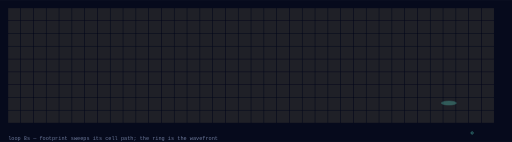
t = 0.00 s
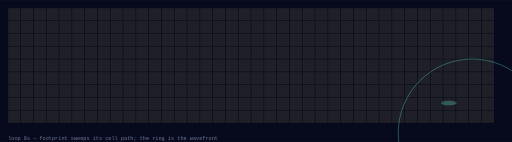
t = 1.33 s
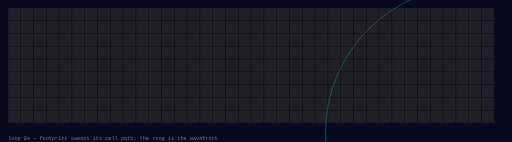
t = 2.67 s
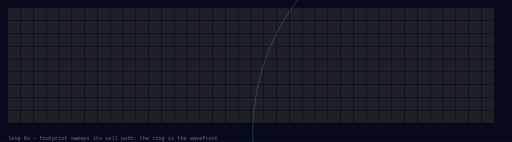
t = 4.00 s
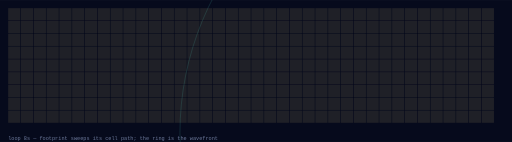
t = 5.33 s
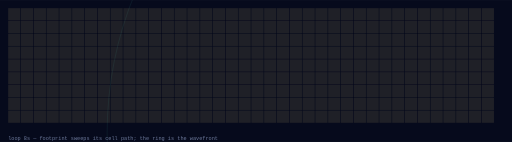
t = 6.67 s

The animated SVG that drew these frames (rendered in a browser with its animation timeline set to each time). Animation: 4 SMIL elements (animate=4); one cycle of 8.00 s, repeats indefinitely.

<svg xmlns="http://www.w3.org/2000/svg" viewBox="0 0 880 244" role="img"><!-- generated deterministically by `theodoor gallery`; regenerate with `npm run gallery` --><title>Beam flyover</title><desc>Sampled steering states: the audible footprint sweeping the lawn.</desc><rect x="0" y="0" width="880" height="244" fill="#060a1c"/><rect x="14" y="14" width="21" height="21" fill="#ffe08a" opacity="0.1"/><rect x="36" y="14" width="21" height="21" fill="#ffe08a" opacity="0.1"/><rect x="58" y="14" width="21" height="21" fill="#ffe08a" opacity="0.1"/><rect x="80" y="14" width="21" height="21" fill="#ffe08a" opacity="0.1"/><rect x="102" y="14" width="21" height="21" fill="#ffe08a" opacity="0.1"/><rect x="124" y="14" width="21" height="21" fill="#ffe08a" opacity="0.1"/><rect x="146" y="14" width="21" height="21" fill="#ffe08a" opacity="0.1"/><rect x="168" y="14" width="21" height="21" fill="#ffe08a" opacity="0.1"/><rect x="190" y="14" width="21" height="21" fill="#ffe08a" opacity="0.1"/><rect x="212" y="14" width="21" height="21" fill="#ffe08a" opacity="0.1"/><rect x="234" y="14" width="21" height="21" fill="#ffe08a" opacity="0.1"/><rect x="256" y="14" width="21" height="21" fill="#ffe08a" opacity="0.1"/><rect x="278" y="14" width="21" height="21" fill="#ffe08a" opacity="0.1"/><rect x="300" y="14" width="21" height="21" fill="#ffe08a" opacity="0.1"/><rect x="322" y="14" width="21" height="21" fill="#ffe08a" opacity="0.1"/><rect x="344" y="14" width="21" height="21" fill="#ffe08a" opacity="0.1"/><rect x="366" y="14" width="21" height="21" fill="#ffe08a" opacity="0.1"/><rect x="388" y="14" width="21" height="21" fill="#ffe08a" opacity="0.1"/><rect x="410" y="14" width="21" height="21" fill="#ffe08a" opacity="0.1"/><rect x="432" y="14" width="21" height="21" fill="#ffe08a" opacity="0.1"/><rect x="454" y="14" width="21" height="21" fill="#ffe08a" opacity="0.1"/><rect x="476" y="14" width="21" height="21" fill="#ffe08a" opacity="0.1"/><rect x="498" y="14" width="21" height="21" fill="#ffe08a" opacity="0.1"/><rect x="520" y="14" width="21" height="21" fill="#ffe08a" opacity="0.1"/><rect x="542" y="14" width="21" height="21" fill="#ffe08a" opacity="0.1"/><rect x="564" y="14" width="21" height="21" fill="#ffe08a" opacity="0.1"/><rect x="586" y="14" width="21" height="21" fill="#ffe08a" opacity="0.1"/><rect x="608" y="14" width="21" height="21" fill="#ffe08a" opacity="0.1"/><rect x="630" y="14" width="21" height="21" fill="#ffe08a" opacity="0.1"/><rect x="652" y="14" width="21" height="21" fill="#ffe08a" opacity="0.1"/><rect x="674" y="14" width="21" height="21" fill="#ffe08a" opacity="0.1"/><rect x="696" y="14" width="21" height="21" fill="#ffe08a" opacity="0.1"/><rect x="718" y="14" width="21" height="21" fill="#ffe08a" opacity="0.1"/><rect x="740" y="14" width="21" height="21" fill="#ffe08a" opacity="0.1"/><rect x="762" y="14" width="21" height="21" fill="#ffe08a" opacity="0.1"/><rect x="784" y="14" width="21" height="21" fill="#ffe08a" opacity="0.1"/><rect x="806" y="14" width="21" height="21" fill="#ffe08a" opacity="0.1"/><rect x="828" y="14" width="21" height="21" fill="#ffe08a" opacity="0.1"/><rect x="14" y="36" width="21" height="21" fill="#ffe08a" opacity="0.1"/><rect x="36" y="36" width="21" height="21" fill="#ffe08a" opacity="0.1"/><rect x="58" y="36" width="21" height="21" fill="#ffe08a" opacity="0.1"/><rect x="80" y="36" width="21" height="21" fill="#ffe08a" opacity="0.1"/><rect x="102" y="36" width="21" height="21" fill="#ffe08a" opacity="0.1"/><rect x="124" y="36" width="21" height="21" fill="#ffe08a" opacity="0.1"/><rect x="146" y="36" width="21" height="21" fill="#ffe08a" opacity="0.1"/><rect x="168" y="36" width="21" height="21" fill="#ffe08a" opacity="0.1"/><rect x="190" y="36" width="21" height="21" fill="#ffe08a" opacity="0.1"/><rect x="212" y="36" width="21" height="21" fill="#ffe08a" opacity="0.1"/><rect x="234" y="36" width="21" height="21" fill="#ffe08a" opacity="0.1"/><rect x="256" y="36" width="21" height="21" fill="#ffe08a" opacity="0.1"/><rect x="278" y="36" width="21" height="21" fill="#ffe08a" opacity="0.1"/><rect x="300" y="36" width="21" height="21" fill="#ffe08a" opacity="0.1"/><rect x="322" y="36" width="21" height="21" fill="#ffe08a" opacity="0.1"/><rect x="344" y="36" width="21" height="21" fill="#ffe08a" opacity="0.1"/><rect x="366" y="36" width="21" height="21" fill="#ffe08a" opacity="0.1"/><rect x="388" y="36" width="21" height="21" fill="#ffe08a" opacity="0.1"/><rect x="410" y="36" width="21" height="21" fill="#ffe08a" opacity="0.1"/><rect x="432" y="36" width="21" height="21" fill="#ffe08a" opacity="0.1"/><rect x="454" y="36" width="21" height="21" fill="#ffe08a" opacity="0.1"/><rect x="476" y="36" width="21" height="21" fill="#ffe08a" opacity="0.1"/><rect x="498" y="36" width="21" height="21" fill="#ffe08a" opacity="0.1"/><rect x="520" y="36" width="21" height="21" fill="#ffe08a" opacity="0.1"/><rect x="542" y="36" width="21" height="21" fill="#ffe08a" opacity="0.1"/><rect x="564" y="36" width="21" height="21" fill="#ffe08a" opacity="0.1"/><rect x="586" y="36" width="21" height="21" fill="#ffe08a" opacity="0.1"/><rect x="608" y="36" width="21" height="21" fill="#ffe08a" opacity="0.1"/><rect x="630" y="36" width="21" height="21" fill="#ffe08a" opacity="0.1"/><rect x="652" y="36" width="21" height="21" fill="#ffe08a" opacity="0.1"/><rect x="674" y="36" width="21" height="21" fill="#ffe08a" opacity="0.1"/><rect x="696" y="36" width="21" height="21" fill="#ffe08a" opacity="0.1"/><rect x="718" y="36" width="21" height="21" fill="#ffe08a" opacity="0.1"/><rect x="740" y="36" width="21" height="21" fill="#ffe08a" opacity="0.1"/><rect x="762" y="36" width="21" height="21" fill="#ffe08a" opacity="0.1"/><rect x="784" y="36" width="21" height="21" fill="#ffe08a" opacity="0.1"/><rect x="806" y="36" width="21" height="21" fill="#ffe08a" opacity="0.1"/><rect x="828" y="36" width="21" height="21" fill="#ffe08a" opacity="0.1"/><rect x="14" y="58" width="21" height="21" fill="#ffe08a" opacity="0.1"/><rect x="36" y="58" width="21" height="21" fill="#ffe08a" opacity="0.1"/><rect x="58" y="58" width="21" height="21" fill="#ffe08a" opacity="0.1"/><rect x="80" y="58" width="21" height="21" fill="#ffe08a" opacity="0.1"/><rect x="102" y="58" width="21" height="21" fill="#ffe08a" opacity="0.1"/><rect x="124" y="58" width="21" height="21" fill="#ffe08a" opacity="0.1"/><rect x="146" y="58" width="21" height="21" fill="#ffe08a" opacity="0.1"/><rect x="168" y="58" width="21" height="21" fill="#ffe08a" opacity="0.1"/><rect x="190" y="58" width="21" height="21" fill="#ffe08a" opacity="0.1"/><rect x="212" y="58" width="21" height="21" fill="#ffe08a" opacity="0.1"/><rect x="234" y="58" width="21" height="21" fill="#ffe08a" opacity="0.1"/><rect x="256" y="58" width="21" height="21" fill="#ffe08a" opacity="0.1"/><rect x="278" y="58" width="21" height="21" fill="#ffe08a" opacity="0.1"/><rect x="300" y="58" width="21" height="21" fill="#ffe08a" opacity="0.1"/><rect x="322" y="58" width="21" height="21" fill="#ffe08a" opacity="0.1"/><rect x="344" y="58" width="21" height="21" fill="#ffe08a" opacity="0.1"/><rect x="366" y="58" width="21" height="21" fill="#ffe08a" opacity="0.1"/><rect x="388" y="58" width="21" height="21" fill="#ffe08a" opacity="0.1"/><rect x="410" y="58" width="21" height="21" fill="#ffe08a" opacity="0.1"/><rect x="432" y="58" width="21" height="21" fill="#ffe08a" opacity="0.1"/><rect x="454" y="58" width="21" height="21" fill="#ffe08a" opacity="0.1"/><rect x="476" y="58" width="21" height="21" fill="#ffe08a" opacity="0.1"/><rect x="498" y="58" width="21" height="21" fill="#ffe08a" opacity="0.1"/><rect x="520" y="58" width="21" height="21" fill="#ffe08a" opacity="0.1"/><rect x="542" y="58" width="21" height="21" fill="#ffe08a" opacity="0.1"/><rect x="564" y="58" width="21" height="21" fill="#ffe08a" opacity="0.1"/><rect x="586" y="58" width="21" height="21" fill="#ffe08a" opacity="0.1"/><rect x="608" y="58" width="21" height="21" fill="#ffe08a" opacity="0.1"/><rect x="630" y="58" width="21" height="21" fill="#ffe08a" opacity="0.1"/><rect x="652" y="58" width="21" height="21" fill="#ffe08a" opacity="0.1"/><rect x="674" y="58" width="21" height="21" fill="#ffe08a" opacity="0.1"/><rect x="696" y="58" width="21" height="21" fill="#ffe08a" opacity="0.1"/><rect x="718" y="58" width="21" height="21" fill="#ffe08a" opacity="0.1"/><rect x="740" y="58" width="21" height="21" fill="#ffe08a" opacity="0.1"/><rect x="762" y="58" width="21" height="21" fill="#ffe08a" opacity="0.1"/><rect x="784" y="58" width="21" height="21" fill="#ffe08a" opacity="0.1"/><rect x="806" y="58" width="21" height="21" fill="#ffe08a" opacity="0.1"/><rect x="828" y="58" width="21" height="21" fill="#ffe08a" opacity="0.1"/><rect x="14" y="80" width="21" height="21" fill="#ffe08a" opacity="0.1"/><rect x="36" y="80" width="21" height="21" fill="#ffe08a" opacity="0.1"/><rect x="58" y="80" width="21" height="21" fill="#ffe08a" opacity="0.1"/><rect x="80" y="80" width="21" height="21" fill="#ffe08a" opacity="0.1"/><rect x="102" y="80" width="21" height="21" fill="#ffe08a" opacity="0.1"/><rect x="124" y="80" width="21" height="21" fill="#ffe08a" opacity="0.1"/><rect x="146" y="80" width="21" height="21" fill="#ffe08a" opacity="0.1"/><rect x="168" y="80" width="21" height="21" fill="#ffe08a" opacity="0.1"/><rect x="190" y="80" width="21" height="21" fill="#ffe08a" opacity="0.1"/><rect x="212" y="80" width="21" height="21" fill="#ffe08a" opacity="0.1"/><rect x="234" y="80" width="21" height="21" fill="#ffe08a" opacity="0.1"/><rect x="256" y="80" width="21" height="21" fill="#ffe08a" opacity="0.1"/><rect x="278" y="80" width="21" height="21" fill="#ffe08a" opacity="0.1"/><rect x="300" y="80" width="21" height="21" fill="#ffe08a" opacity="0.1"/><rect x="322" y="80" width="21" height="21" fill="#ffe08a" opacity="0.1"/><rect x="344" y="80" width="21" height="21" fill="#ffe08a" opacity="0.1"/><rect x="366" y="80" width="21" height="21" fill="#ffe08a" opacity="0.1"/><rect x="388" y="80" width="21" height="21" fill="#ffe08a" opacity="0.1"/><rect x="410" y="80" width="21" height="21" fill="#ffe08a" opacity="0.1"/><rect x="432" y="80" width="21" height="21" fill="#ffe08a" opacity="0.1"/><rect x="454" y="80" width="21" height="21" fill="#ffe08a" opacity="0.1"/><rect x="476" y="80" width="21" height="21" fill="#ffe08a" opacity="0.1"/><rect x="498" y="80" width="21" height="21" fill="#ffe08a" opacity="0.1"/><rect x="520" y="80" width="21" height="21" fill="#ffe08a" opacity="0.1"/><rect x="542" y="80" width="21" height="21" fill="#ffe08a" opacity="0.1"/><rect x="564" y="80" width="21" height="21" fill="#ffe08a" opacity="0.1"/><rect x="586" y="80" width="21" height="21" fill="#ffe08a" opacity="0.1"/><rect x="608" y="80" width="21" height="21" fill="#ffe08a" opacity="0.1"/><rect x="630" y="80" width="21" height="21" fill="#ffe08a" opacity="0.1"/><rect x="652" y="80" width="21" height="21" fill="#ffe08a" opacity="0.1"/><rect x="674" y="80" width="21" height="21" fill="#ffe08a" opacity="0.1"/><rect x="696" y="80" width="21" height="21" fill="#ffe08a" opacity="0.1"/><rect x="718" y="80" width="21" height="21" fill="#ffe08a" opacity="0.1"/><rect x="740" y="80" width="21" height="21" fill="#ffe08a" opacity="0.1"/><rect x="762" y="80" width="21" height="21" fill="#ffe08a" opacity="0.1"/><rect x="784" y="80" width="21" height="21" fill="#ffe08a" opacity="0.1"/><rect x="806" y="80" width="21" height="21" fill="#ffe08a" opacity="0.1"/><rect x="828" y="80" width="21" height="21" fill="#ffe08a" opacity="0.1"/><rect x="14" y="102" width="21" height="21" fill="#ffe08a" opacity="0.1"/><rect x="36" y="102" width="21" height="21" fill="#ffe08a" opacity="0.1"/><rect x="58" y="102" width="21" height="21" fill="#ffe08a" opacity="0.1"/><rect x="80" y="102" width="21" height="21" fill="#ffe08a" opacity="0.1"/><rect x="102" y="102" width="21" height="21" fill="#ffe08a" opacity="0.1"/><rect x="124" y="102" width="21" height="21" fill="#ffe08a" opacity="0.1"/><rect x="146" y="102" width="21" height="21" fill="#ffe08a" opacity="0.1"/><rect x="168" y="102" width="21" height="21" fill="#ffe08a" opacity="0.1"/><rect x="190" y="102" width="21" height="21" fill="#ffe08a" opacity="0.1"/><rect x="212" y="102" width="21" height="21" fill="#ffe08a" opacity="0.1"/><rect x="234" y="102" width="21" height="21" fill="#ffe08a" opacity="0.1"/><rect x="256" y="102" width="21" height="21" fill="#ffe08a" opacity="0.1"/><rect x="278" y="102" width="21" height="21" fill="#ffe08a" opacity="0.1"/><rect x="300" y="102" width="21" height="21" fill="#ffe08a" opacity="0.1"/><rect x="322" y="102" width="21" height="21" fill="#ffe08a" opacity="0.1"/><rect x="344" y="102" width="21" height="21" fill="#ffe08a" opacity="0.1"/><rect x="366" y="102" width="21" height="21" fill="#ffe08a" opacity="0.1"/><rect x="388" y="102" width="21" height="21" fill="#ffe08a" opacity="0.1"/><rect x="410" y="102" width="21" height="21" fill="#ffe08a" opacity="0.1"/><rect x="432" y="102" width="21" height="21" fill="#ffe08a" opacity="0.1"/><rect x="454" y="102" width="21" height="21" fill="#ffe08a" opacity="0.1"/><rect x="476" y="102" width="21" height="21" fill="#ffe08a" opacity="0.1"/><rect x="498" y="102" width="21" height="21" fill="#ffe08a" opacity="0.1"/><rect x="520" y="102" width="21" height="21" fill="#ffe08a" opacity="0.1"/><rect x="542" y="102" width="21" height="21" fill="#ffe08a" opacity="0.1"/><rect x="564" y="102" width="21" height="21" fill="#ffe08a" opacity="0.1"/><rect x="586" y="102" width="21" height="21" fill="#ffe08a" opacity="0.1"/><rect x="608" y="102" width="21" height="21" fill="#ffe08a" opacity="0.1"/><rect x="630" y="102" width="21" height="21" fill="#ffe08a" opacity="0.1"/><rect x="652" y="102" width="21" height="21" fill="#ffe08a" opacity="0.1"/><rect x="674" y="102" width="21" height="21" fill="#ffe08a" opacity="0.1"/><rect x="696" y="102" width="21" height="21" fill="#ffe08a" opacity="0.1"/><rect x="718" y="102" width="21" height="21" fill="#ffe08a" opacity="0.1"/><rect x="740" y="102" width="21" height="21" fill="#ffe08a" opacity="0.1"/><rect x="762" y="102" width="21" height="21" fill="#ffe08a" opacity="0.1"/><rect x="784" y="102" width="21" height="21" fill="#ffe08a" opacity="0.1"/><rect x="806" y="102" width="21" height="21" fill="#ffe08a" opacity="0.1"/><rect x="828" y="102" width="21" height="21" fill="#ffe08a" opacity="0.1"/><rect x="14" y="124" width="21" height="21" fill="#ffe08a" opacity="0.1"/><rect x="36" y="124" width="21" height="21" fill="#ffe08a" opacity="0.1"/><rect x="58" y="124" width="21" height="21" fill="#ffe08a" opacity="0.1"/><rect x="80" y="124" width="21" height="21" fill="#ffe08a" opacity="0.1"/><rect x="102" y="124" width="21" height="21" fill="#ffe08a" opacity="0.1"/><rect x="124" y="124" width="21" height="21" fill="#ffe08a" opacity="0.1"/><rect x="146" y="124" width="21" height="21" fill="#ffe08a" opacity="0.1"/><rect x="168" y="124" width="21" height="21" fill="#ffe08a" opacity="0.1"/><rect x="190" y="124" width="21" height="21" fill="#ffe08a" opacity="0.1"/><rect x="212" y="124" width="21" height="21" fill="#ffe08a" opacity="0.1"/><rect x="234" y="124" width="21" height="21" fill="#ffe08a" opacity="0.1"/><rect x="256" y="124" width="21" height="21" fill="#ffe08a" opacity="0.1"/><rect x="278" y="124" width="21" height="21" fill="#ffe08a" opacity="0.1"/><rect x="300" y="124" width="21" height="21" fill="#ffe08a" opacity="0.1"/><rect x="322" y="124" width="21" height="21" fill="#ffe08a" opacity="0.1"/><rect x="344" y="124" width="21" height="21" fill="#ffe08a" opacity="0.1"/><rect x="366" y="124" width="21" height="21" fill="#ffe08a" opacity="0.1"/><rect x="388" y="124" width="21" height="21" fill="#ffe08a" opacity="0.1"/><rect x="410" y="124" width="21" height="21" fill="#ffe08a" opacity="0.1"/><rect x="432" y="124" width="21" height="21" fill="#ffe08a" opacity="0.1"/><rect x="454" y="124" width="21" height="21" fill="#ffe08a" opacity="0.1"/><rect x="476" y="124" width="21" height="21" fill="#ffe08a" opacity="0.1"/><rect x="498" y="124" width="21" height="21" fill="#ffe08a" opacity="0.1"/><rect x="520" y="124" width="21" height="21" fill="#ffe08a" opacity="0.1"/><rect x="542" y="124" width="21" height="21" fill="#ffe08a" opacity="0.1"/><rect x="564" y="124" width="21" height="21" fill="#ffe08a" opacity="0.1"/><rect x="586" y="124" width="21" height="21" fill="#ffe08a" opacity="0.1"/><rect x="608" y="124" width="21" height="21" fill="#ffe08a" opacity="0.1"/><rect x="630" y="124" width="21" height="21" fill="#ffe08a" opacity="0.1"/><rect x="652" y="124" width="21" height="21" fill="#ffe08a" opacity="0.1"/><rect x="674" y="124" width="21" height="21" fill="#ffe08a" opacity="0.1"/><rect x="696" y="124" width="21" height="21" fill="#ffe08a" opacity="0.1"/><rect x="718" y="124" width="21" height="21" fill="#ffe08a" opacity="0.1"/><rect x="740" y="124" width="21" height="21" fill="#ffe08a" opacity="0.1"/><rect x="762" y="124" width="21" height="21" fill="#ffe08a" opacity="0.1"/><rect x="784" y="124" width="21" height="21" fill="#ffe08a" opacity="0.1"/><rect x="806" y="124" width="21" height="21" fill="#ffe08a" opacity="0.1"/><rect x="828" y="124" width="21" height="21" fill="#ffe08a" opacity="0.1"/><rect x="14" y="146" width="21" height="21" fill="#ffe08a" opacity="0.1"/><rect x="36" y="146" width="21" height="21" fill="#ffe08a" opacity="0.1"/><rect x="58" y="146" width="21" height="21" fill="#ffe08a" opacity="0.1"/><rect x="80" y="146" width="21" height="21" fill="#ffe08a" opacity="0.1"/><rect x="102" y="146" width="21" height="21" fill="#ffe08a" opacity="0.1"/><rect x="124" y="146" width="21" height="21" fill="#ffe08a" opacity="0.1"/><rect x="146" y="146" width="21" height="21" fill="#ffe08a" opacity="0.1"/><rect x="168" y="146" width="21" height="21" fill="#ffe08a" opacity="0.1"/><rect x="190" y="146" width="21" height="21" fill="#ffe08a" opacity="0.1"/><rect x="212" y="146" width="21" height="21" fill="#ffe08a" opacity="0.1"/><rect x="234" y="146" width="21" height="21" fill="#ffe08a" opacity="0.1"/><rect x="256" y="146" width="21" height="21" fill="#ffe08a" opacity="0.1"/><rect x="278" y="146" width="21" height="21" fill="#ffe08a" opacity="0.1"/><rect x="300" y="146" width="21" height="21" fill="#ffe08a" opacity="0.1"/><rect x="322" y="146" width="21" height="21" fill="#ffe08a" opacity="0.1"/><rect x="344" y="146" width="21" height="21" fill="#ffe08a" opacity="0.1"/><rect x="366" y="146" width="21" height="21" fill="#ffe08a" opacity="0.1"/><rect x="388" y="146" width="21" height="21" fill="#ffe08a" opacity="0.1"/><rect x="410" y="146" width="21" height="21" fill="#ffe08a" opacity="0.1"/><rect x="432" y="146" width="21" height="21" fill="#ffe08a" opacity="0.1"/><rect x="454" y="146" width="21" height="21" fill="#ffe08a" opacity="0.1"/><rect x="476" y="146" width="21" height="21" fill="#ffe08a" opacity="0.1"/><rect x="498" y="146" width="21" height="21" fill="#ffe08a" opacity="0.1"/><rect x="520" y="146" width="21" height="21" fill="#ffe08a" opacity="0.1"/><rect x="542" y="146" width="21" height="21" fill="#ffe08a" opacity="0.1"/><rect x="564" y="146" width="21" height="21" fill="#ffe08a" opacity="0.1"/><rect x="586" y="146" width="21" height="21" fill="#ffe08a" opacity="0.1"/><rect x="608" y="146" width="21" height="21" fill="#ffe08a" opacity="0.1"/><rect x="630" y="146" width="21" height="21" fill="#ffe08a" opacity="0.1"/><rect x="652" y="146" width="21" height="21" fill="#ffe08a" opacity="0.1"/><rect x="674" y="146" width="21" height="21" fill="#ffe08a" opacity="0.1"/><rect x="696" y="146" width="21" height="21" fill="#ffe08a" opacity="0.1"/><rect x="718" y="146" width="21" height="21" fill="#ffe08a" opacity="0.1"/><rect x="740" y="146" width="21" height="21" fill="#ffe08a" opacity="0.1"/><rect x="762" y="146" width="21" height="21" fill="#ffe08a" opacity="0.1"/><rect x="784" y="146" width="21" height="21" fill="#ffe08a" opacity="0.1"/><rect x="806" y="146" width="21" height="21" fill="#ffe08a" opacity="0.1"/><rect x="828" y="146" width="21" height="21" fill="#ffe08a" opacity="0.1"/><rect x="14" y="168" width="21" height="21" fill="#ffe08a" opacity="0.1"/><rect x="36" y="168" width="21" height="21" fill="#ffe08a" opacity="0.1"/><rect x="58" y="168" width="21" height="21" fill="#ffe08a" opacity="0.1"/><rect x="80" y="168" width="21" height="21" fill="#ffe08a" opacity="0.1"/><rect x="102" y="168" width="21" height="21" fill="#ffe08a" opacity="0.1"/><rect x="124" y="168" width="21" height="21" fill="#ffe08a" opacity="0.1"/><rect x="146" y="168" width="21" height="21" fill="#ffe08a" opacity="0.1"/><rect x="168" y="168" width="21" height="21" fill="#ffe08a" opacity="0.1"/><rect x="190" y="168" width="21" height="21" fill="#ffe08a" opacity="0.1"/><rect x="212" y="168" width="21" height="21" fill="#ffe08a" opacity="0.1"/><rect x="234" y="168" width="21" height="21" fill="#ffe08a" opacity="0.1"/><rect x="256" y="168" width="21" height="21" fill="#ffe08a" opacity="0.1"/><rect x="278" y="168" width="21" height="21" fill="#ffe08a" opacity="0.1"/><rect x="300" y="168" width="21" height="21" fill="#ffe08a" opacity="0.1"/><rect x="322" y="168" width="21" height="21" fill="#ffe08a" opacity="0.1"/><rect x="344" y="168" width="21" height="21" fill="#ffe08a" opacity="0.1"/><rect x="366" y="168" width="21" height="21" fill="#ffe08a" opacity="0.1"/><rect x="388" y="168" width="21" height="21" fill="#ffe08a" opacity="0.1"/><rect x="410" y="168" width="21" height="21" fill="#ffe08a" opacity="0.1"/><rect x="432" y="168" width="21" height="21" fill="#ffe08a" opacity="0.1"/><rect x="454" y="168" width="21" height="21" fill="#ffe08a" opacity="0.1"/><rect x="476" y="168" width="21" height="21" fill="#ffe08a" opacity="0.1"/><rect x="498" y="168" width="21" height="21" fill="#ffe08a" opacity="0.1"/><rect x="520" y="168" width="21" height="21" fill="#ffe08a" opacity="0.1"/><rect x="542" y="168" width="21" height="21" fill="#ffe08a" opacity="0.1"/><rect x="564" y="168" width="21" height="21" fill="#ffe08a" opacity="0.1"/><rect x="586" y="168" width="21" height="21" fill="#ffe08a" opacity="0.1"/><rect x="608" y="168" width="21" height="21" fill="#ffe08a" opacity="0.1"/><rect x="630" y="168" width="21" height="21" fill="#ffe08a" opacity="0.1"/><rect x="652" y="168" width="21" height="21" fill="#ffe08a" opacity="0.1"/><rect x="674" y="168" width="21" height="21" fill="#ffe08a" opacity="0.1"/><rect x="696" y="168" width="21" height="21" fill="#ffe08a" opacity="0.1"/><rect x="718" y="168" width="21" height="21" fill="#ffe08a" opacity="0.1"/><rect x="740" y="168" width="21" height="21" fill="#ffe08a" opacity="0.1"/><rect x="762" y="168" width="21" height="21" fill="#ffe08a" opacity="0.1"/><rect x="784" y="168" width="21" height="21" fill="#ffe08a" opacity="0.1"/><rect x="806" y="168" width="21" height="21" fill="#ffe08a" opacity="0.1"/><rect x="828" y="168" width="21" height="21" fill="#ffe08a" opacity="0.1"/><rect x="14" y="190" width="21" height="21" fill="#ffe08a" opacity="0.1"/><rect x="36" y="190" width="21" height="21" fill="#ffe08a" opacity="0.1"/><rect x="58" y="190" width="21" height="21" fill="#ffe08a" opacity="0.1"/><rect x="80" y="190" width="21" height="21" fill="#ffe08a" opacity="0.1"/><rect x="102" y="190" width="21" height="21" fill="#ffe08a" opacity="0.1"/><rect x="124" y="190" width="21" height="21" fill="#ffe08a" opacity="0.1"/><rect x="146" y="190" width="21" height="21" fill="#ffe08a" opacity="0.1"/><rect x="168" y="190" width="21" height="21" fill="#ffe08a" opacity="0.1"/><rect x="190" y="190" width="21" height="21" fill="#ffe08a" opacity="0.1"/><rect x="212" y="190" width="21" height="21" fill="#ffe08a" opacity="0.1"/><rect x="234" y="190" width="21" height="21" fill="#ffe08a" opacity="0.1"/><rect x="256" y="190" width="21" height="21" fill="#ffe08a" opacity="0.1"/><rect x="278" y="190" width="21" height="21" fill="#ffe08a" opacity="0.1"/><rect x="300" y="190" width="21" height="21" fill="#ffe08a" opacity="0.1"/><rect x="322" y="190" width="21" height="21" fill="#ffe08a" opacity="0.1"/><rect x="344" y="190" width="21" height="21" fill="#ffe08a" opacity="0.1"/><rect x="366" y="190" width="21" height="21" fill="#ffe08a" opacity="0.1"/><rect x="388" y="190" width="21" height="21" fill="#ffe08a" opacity="0.1"/><rect x="410" y="190" width="21" height="21" fill="#ffe08a" opacity="0.1"/><rect x="432" y="190" width="21" height="21" fill="#ffe08a" opacity="0.1"/><rect x="454" y="190" width="21" height="21" fill="#ffe08a" opacity="0.1"/><rect x="476" y="190" width="21" height="21" fill="#ffe08a" opacity="0.1"/><rect x="498" y="190" width="21" height="21" fill="#ffe08a" opacity="0.1"/><rect x="520" y="190" width="21" height="21" fill="#ffe08a" opacity="0.1"/><rect x="542" y="190" width="21" height="21" fill="#ffe08a" opacity="0.1"/><rect x="564" y="190" width="21" height="21" fill="#ffe08a" opacity="0.1"/><rect x="586" y="190" width="21" height="21" fill="#ffe08a" opacity="0.1"/><rect x="608" y="190" width="21" height="21" fill="#ffe08a" opacity="0.1"/><rect x="630" y="190" width="21" height="21" fill="#ffe08a" opacity="0.1"/><rect x="652" y="190" width="21" height="21" fill="#ffe08a" opacity="0.1"/><rect x="674" y="190" width="21" height="21" fill="#ffe08a" opacity="0.1"/><rect x="696" y="190" width="21" height="21" fill="#ffe08a" opacity="0.1"/><rect x="718" y="190" width="21" height="21" fill="#ffe08a" opacity="0.1"/><rect x="740" y="190" width="21" height="21" fill="#ffe08a" opacity="0.1"/><rect x="762" y="190" width="21" height="21" fill="#ffe08a" opacity="0.1"/><rect x="784" y="190" width="21" height="21" fill="#ffe08a" opacity="0.1"/><rect x="806" y="190" width="21" height="21" fill="#ffe08a" opacity="0.1"/><rect x="828" y="190" width="21" height="21" fill="#ffe08a" opacity="0.1"/><ellipse cx="0" cy="0" rx="13.1" ry="3.4" fill="#5ee6d0" opacity="0.3" stroke="#5ee6d0" stroke-width="1"><animate attributeName="cx" values="771.5;771.5;771.5;771.5;771.5;771.5;771.5;372.8;372.8;372.8;372.8;505.3;507.2;509.2;511.2;513.3;515.4;517.6;519.9;522.2;524.6;527.1;529.6;532.2;534.9;537.7" dur="8s" repeatCount="indefinite"/><animate attributeName="cy" values="177.1;177.1;177.1;177.1;177.1;177.1;177.1;-115.5;-115.5;-115.5;-115.5;-65;-81.2;-97.6;-114.4;-131.6;-149.2;-167.1;-185.4;-204.2;-223.4;-243.1;-263.2;-283.9;-305;-326.7" dur="8s" repeatCount="indefinite"/></ellipse><circle cx="811.5" cy="228.5" r="2" fill="none" stroke="#5ee6d0" stroke-width="1"><animate attributeName="r" values="2;752.4" dur="8s" repeatCount="indefinite"/><animate attributeName="opacity" values="0.7;0" dur="8s" repeatCount="indefinite"/></circle><text x="14" y="240" font-family="monospace" font-size="9" fill="rgba(150,165,205,0.7)">loop 8s — footprint sweeps its cell path; the ring is the wavefront</text></svg>
